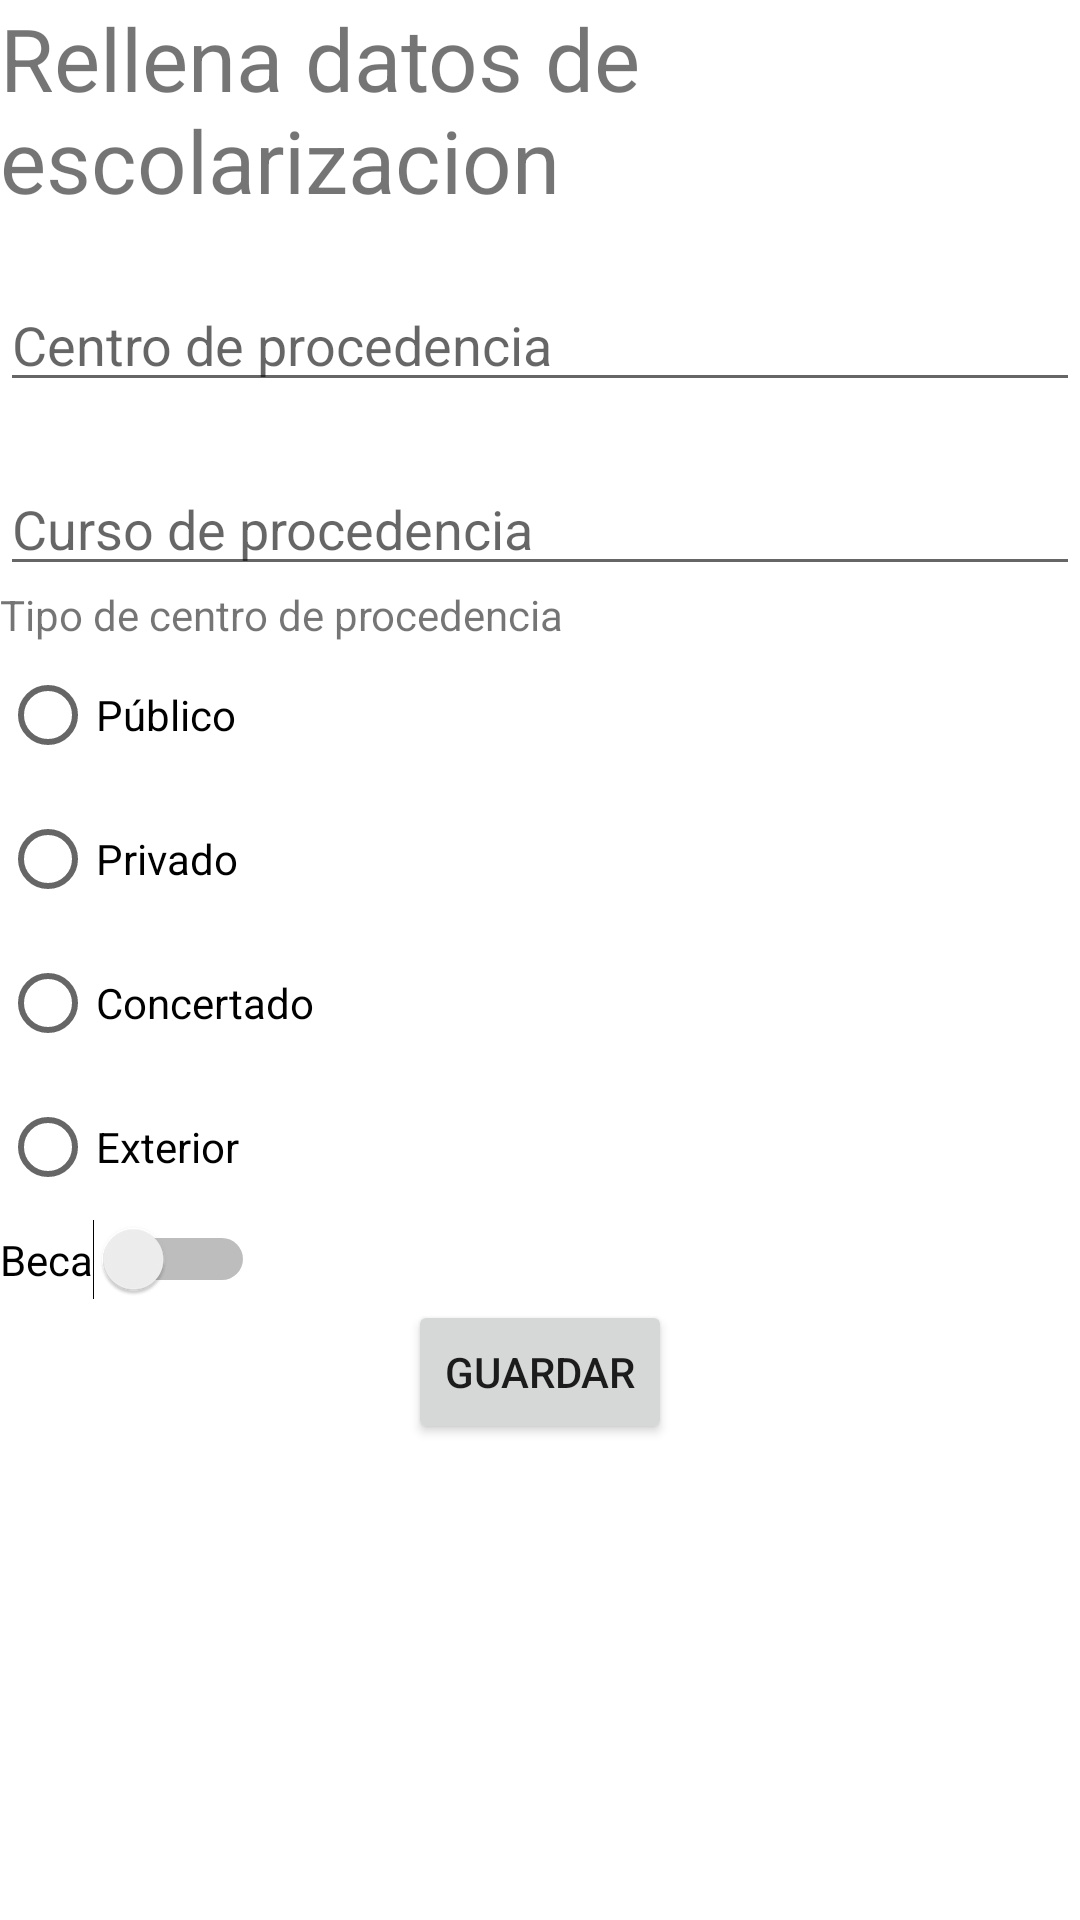

The Android layout XML behind this screen, and the referenced resources:
<!-- AndroidManifest.xml: application theme Theme.Actividad63 -->
<!-- res/layout/activity_escolarizacion_alumno.xml -->
<?xml version="1.0" encoding="utf-8"?>
<androidx.constraintlayout.widget.ConstraintLayout xmlns:android="http://schemas.android.com/apk/res/android"
    xmlns:app="http://schemas.android.com/apk/res-auto"
    xmlns:tools="http://schemas.android.com/tools"
    android:layout_width="match_parent"
    android:layout_height="match_parent"
    tools:context=".EscolarizacionAlumno">

    <TextView
        android:id="@+id/tvRellenaFormulario"
        android:layout_width="match_parent"
        android:layout_height="wrap_content"
        android:text="Rellena datos de escolarizacion"
        android:textSize="29dp"
        app:layout_constraintStart_toStartOf="parent"
        app:layout_constraintTop_toTopOf="parent" />

    <EditText
        android:id="@+id/etCentroProcedencia"
        android:layout_width="match_parent"
        android:layout_height="wrap_content"
        android:layout_marginTop="20dp"
        android:hint="Centro de procedencia"
        app:layout_constraintStart_toStartOf="parent"
        app:layout_constraintTop_toBottomOf="@id/tvRellenaFormulario" />

    <EditText
        android:id="@+id/etCursoProcedencia"
        android:layout_width="match_parent"
        android:layout_height="wrap_content"
        android:layout_marginTop="20dp"
        android:hint="Curso de procedencia"
        app:layout_constraintStart_toStartOf="parent"
        app:layout_constraintTop_toBottomOf="@id/etCentroProcedencia" />

    <TextView
        android:id="@+id/tvRadioGroup"
        android:layout_width="match_parent"
        android:layout_height="wrap_content"
        android:text="Tipo de centro de procedencia"
        app:layout_constraintStart_toStartOf="parent"
        app:layout_constraintTop_toBottomOf="@id/etCursoProcedencia" />

    <RadioGroup
        android:id="@+id/rgTipoCentroProcedencia"
        android:layout_width="wrap_content"
        android:layout_height="wrap_content"
        app:layout_constraintStart_toStartOf="parent"
        app:layout_constraintTop_toBottomOf="@id/tvRadioGroup">

        <RadioButton
            android:id="@+id/rbPublico"
            android:layout_width="wrap_content"
            android:layout_height="wrap_content"
            android:text="Público" />

        <RadioButton
            android:id="@+id/rbPrivado"
            android:layout_width="wrap_content"
            android:layout_height="wrap_content"
            android:text="Privado" />

        <RadioButton
            android:id="@+id/rbConcertado"
            android:layout_width="wrap_content"
            android:layout_height="wrap_content"
            android:text="Concertado" />

        <RadioButton
            android:id="@+id/rbExterior"
            android:layout_width="wrap_content"
            android:layout_height="wrap_content"
            android:text="Exterior" />
    </RadioGroup>

    <Switch
        android:id="@+id/swBeca"
        android:layout_width="wrap_content"
        android:layout_height="wrap_content"
        android:text="Beca"
        app:layout_constraintStart_toStartOf="parent"
        app:layout_constraintTop_toBottomOf="@id/rgTipoCentroProcedencia" />

    <Button
        android:id="@+id/btnGuardar"
        android:layout_width="wrap_content"
        android:layout_height="wrap_content"
        android:onClick="GuardarDatos"
        android:text="Guardar"
        app:layout_constraintEnd_toEndOf="parent"
        app:layout_constraintStart_toStartOf="parent"
        app:layout_constraintTop_toBottomOf="@id/swBeca" />
</androidx.constraintlayout.widget.ConstraintLayout>
<!-- resources referenced by this layout -->
<resources>
  <style name="Theme.Actividad63" parent="Theme.MaterialComponents.DayNight.DarkActionBar">
          
          <item name="colorPrimary">@color/purple_500</item>
          <item name="colorPrimaryVariant">@color/purple_700</item>
          <item name="colorOnPrimary">@color/white</item>
          
          <item name="colorSecondary">@color/teal_200</item>
          <item name="colorSecondaryVariant">@color/teal_700</item>
          <item name="colorOnSecondary">@color/black</item>
          
          <item name="android:statusBarColor" tools:targetApi="l">?attr/colorPrimaryVariant</item>
          
      </style>
  <!-- not gathered from this repository: default colours our renderer supplied (Android Studio template values) -->
  <color name="purple_500">#FF6200EE</color>
  <color name="purple_700">#FF3700B3</color>
  <color name="teal_200">#FF03DAC5</color>
  <color name="teal_700">#FF018786</color>
  <color name="black">#FF000000</color>
  <color name="white">#FFFFFFFF</color>
</resources>
